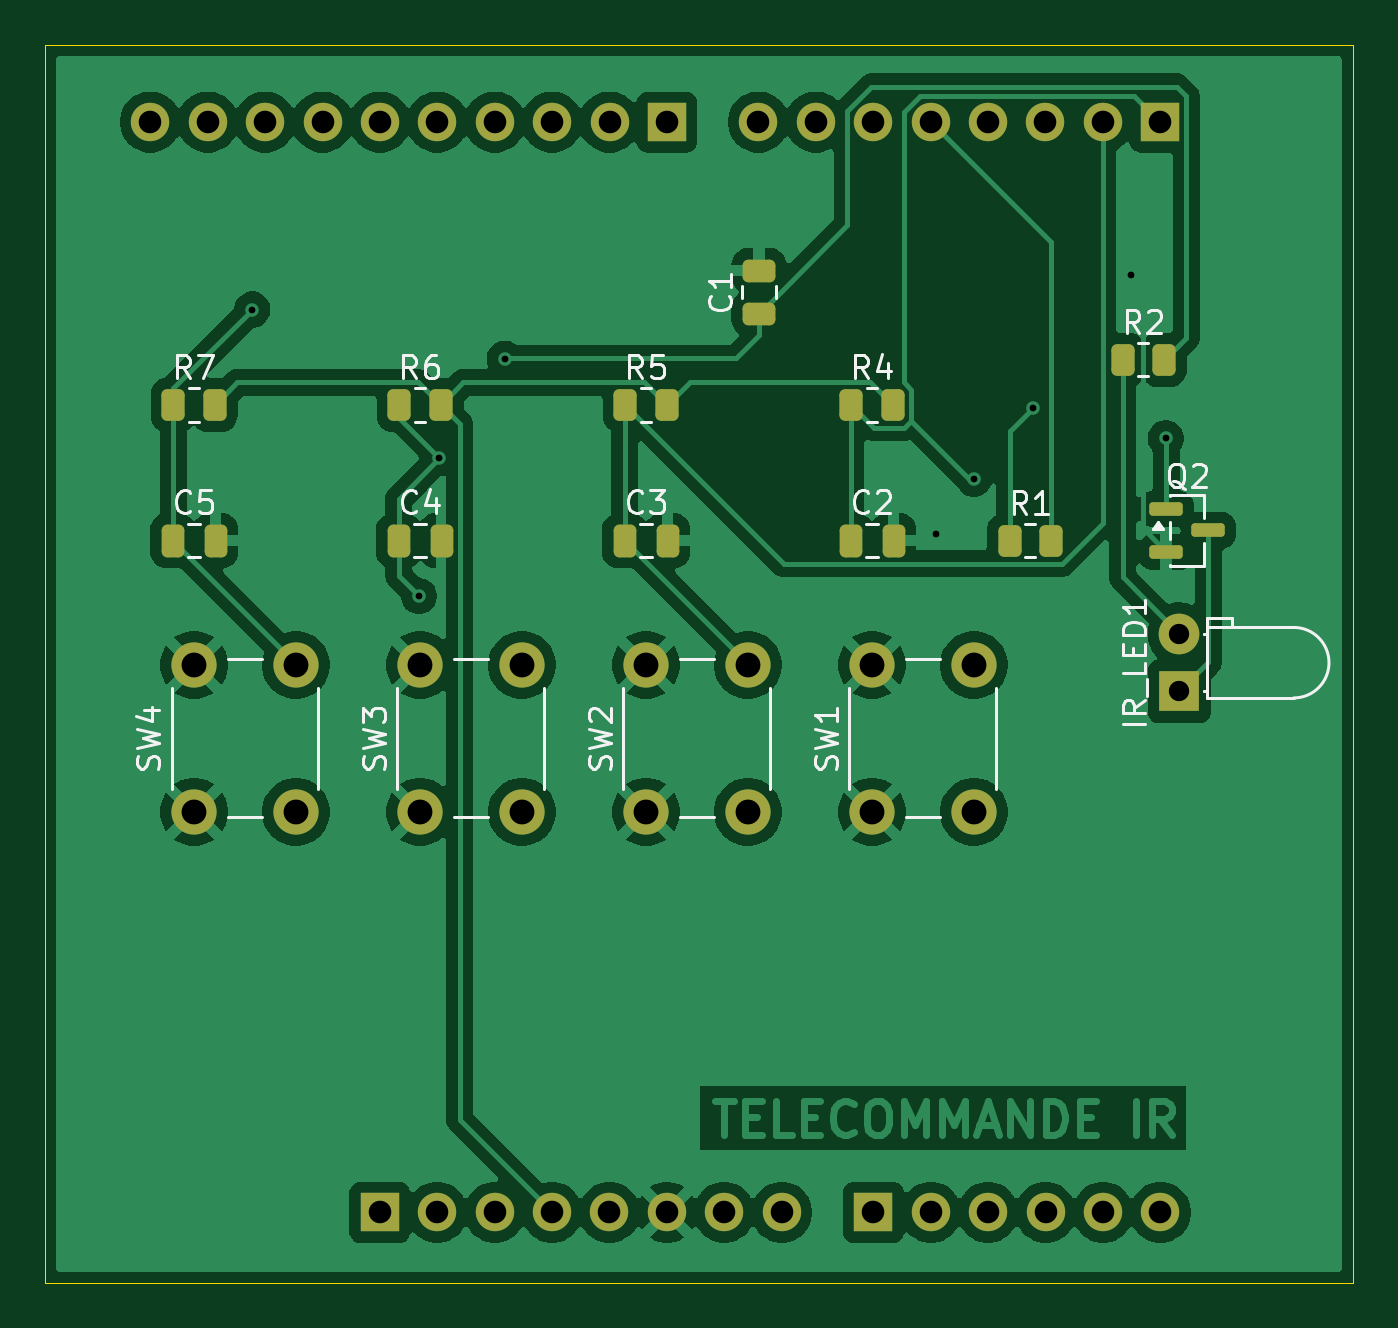
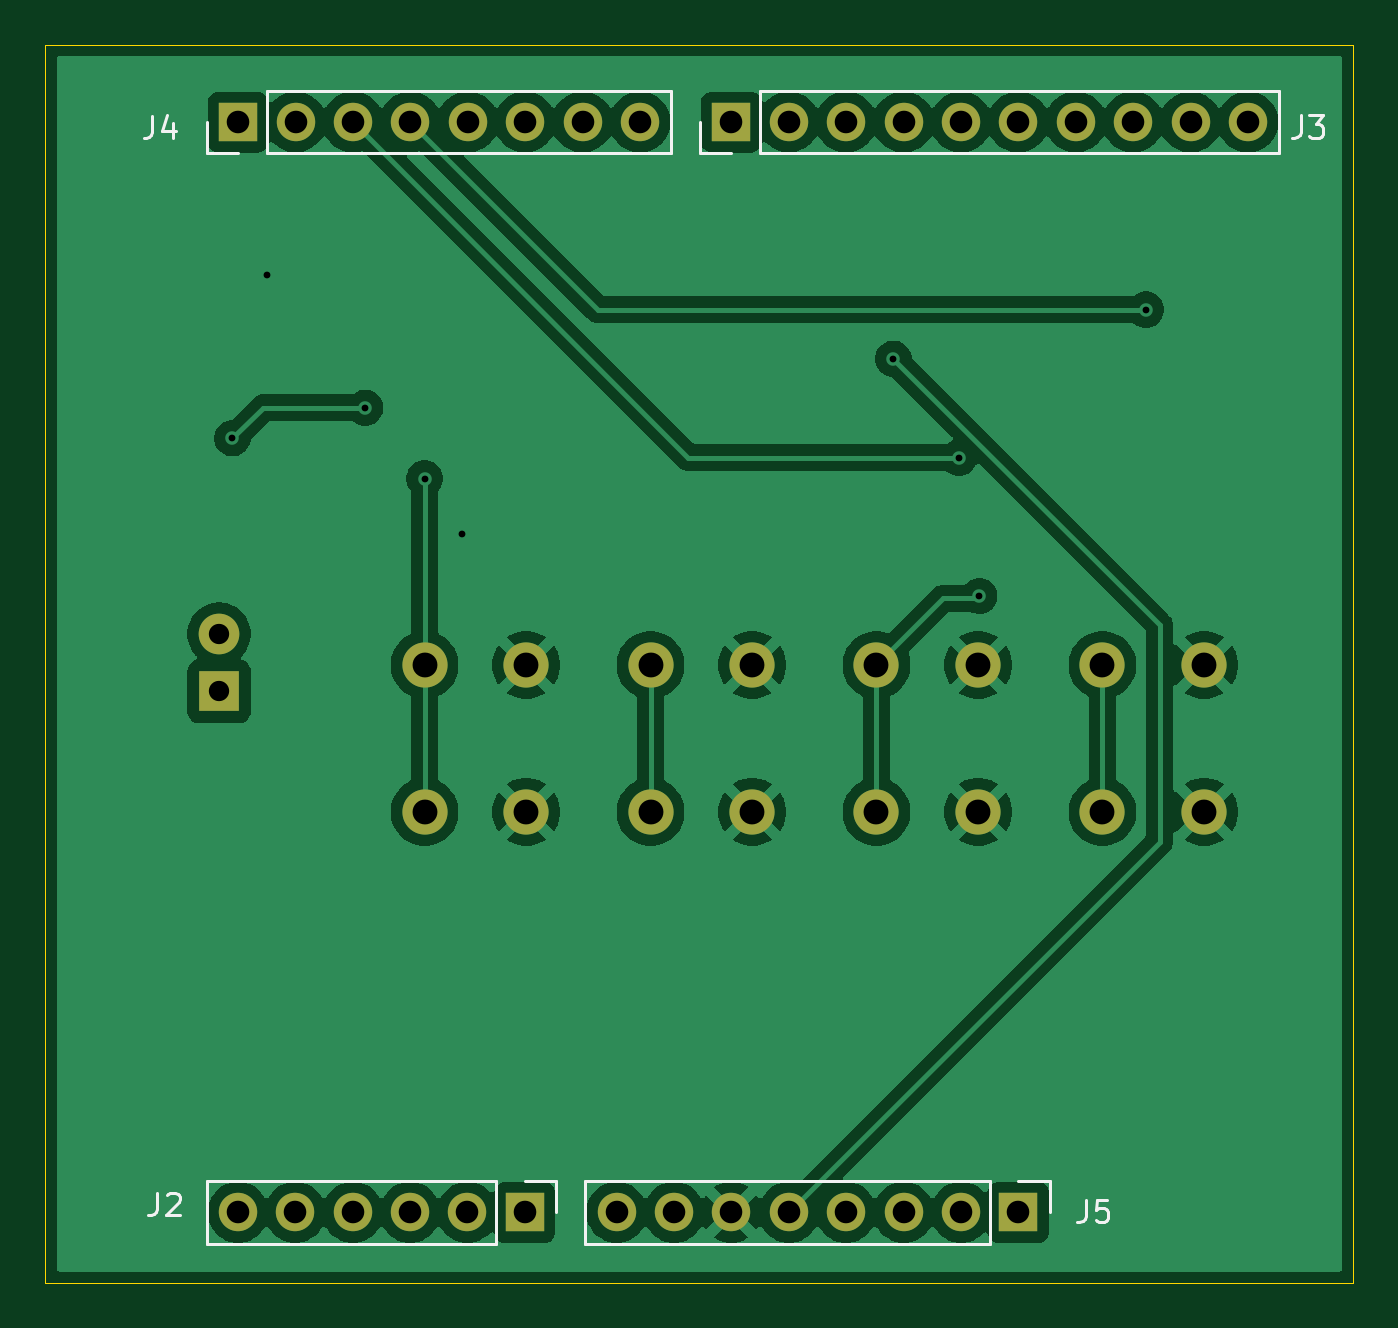
Circuit board: 11 layer files. Board 57.9 x 54.8 mm.
- bottom_copper: projetled-B_Cu.gbr (88233 bytes)
- bottom_mask: projetled-B_Mask.gbr (2037 bytes)
- paste: projetled-B_Paste.gbr (452 bytes)
- bottom_silk: projetled-B_Silkscreen.gbr (4801 bytes)
- outline: projetled-Edge_Cuts.gbr (607 bytes)
- top_copper: projetled-F_Cu.gbr (109760 bytes)
- top_mask: projetled-F_Mask.gbr (3896 bytes)
- paste: projetled-F_Paste.gbr (2296 bytes)
- top_silk: projetled-F_Silkscreen.gbr (25319 bytes)
- drill: projetled-NPTH.drl (269 bytes)
- drill: projetled-PTH.drl (1404 bytes)

=== bottom_copper: projetled-B_Cu.gbr (88233 bytes, source omitted) ===
=== bottom_mask: projetled-B_Mask.gbr ===
%TF.GenerationSoftware,KiCad,Pcbnew,9.0.7*%
%TF.CreationDate,2026-05-10T19:47:38+02:00*%
%TF.ProjectId,projetled,70726f6a-6574-46c6-9564-2e6b69636164,rev?*%
%TF.SameCoordinates,Original*%
%TF.FileFunction,Soldermask,Bot*%
%TF.FilePolarity,Negative*%
%FSLAX46Y46*%
G04 Gerber Fmt 4.6, Leading zero omitted, Abs format (unit mm)*
G04 Created by KiCad (PCBNEW 9.0.7) date 2026-05-10 19:47:38*
%MOMM*%
%LPD*%
G01*
G04 APERTURE LIST*
%ADD10R,1.800000X1.800000*%
%ADD11C,1.800000*%
%ADD12C,2.000000*%
%ADD13R,1.700000X1.700000*%
%ADD14C,1.700000*%
G04 APERTURE END LIST*
D10*
%TO.C,IR_LED1*%
X265590000Y-69670000D03*
D11*
X265590000Y-67130000D03*
%TD*%
D12*
%TO.C,SW1*%
X252000000Y-75000000D03*
X252000000Y-68500000D03*
X256500000Y-75000000D03*
X256500000Y-68500000D03*
%TD*%
%TO.C,SW4*%
X222000000Y-75000000D03*
X222000000Y-68500000D03*
X226500000Y-75000000D03*
X226500000Y-68500000D03*
%TD*%
%TO.C,SW2*%
X242000000Y-75000000D03*
X242000000Y-68500000D03*
X246500000Y-75000000D03*
X246500000Y-68500000D03*
%TD*%
%TO.C,SW3*%
X232000000Y-75000000D03*
X232000000Y-68500000D03*
X236500000Y-75000000D03*
X236500000Y-68500000D03*
%TD*%
D13*
%TO.C,J2*%
X252060000Y-92725000D03*
D14*
X254600000Y-92725000D03*
X257140000Y-92725000D03*
X259680000Y-92725000D03*
X262220000Y-92725000D03*
X264760000Y-92725000D03*
%TD*%
D13*
%TO.C,J5*%
X230220000Y-92725000D03*
D14*
X232760000Y-92725000D03*
X235300000Y-92725000D03*
X237840000Y-92725000D03*
X240380000Y-92725000D03*
X242920000Y-92725000D03*
X245460000Y-92725000D03*
X248000000Y-92725000D03*
%TD*%
D13*
%TO.C,J3*%
X242924000Y-44476000D03*
D14*
X240384000Y-44476000D03*
X237844000Y-44476000D03*
X235304000Y-44476000D03*
X232764000Y-44476000D03*
X230224000Y-44476000D03*
X227684000Y-44476000D03*
X225144000Y-44476000D03*
X222604000Y-44476000D03*
X220064000Y-44476000D03*
%TD*%
D13*
%TO.C,J4*%
X264749000Y-44476000D03*
D14*
X262209000Y-44476000D03*
X259669000Y-44476000D03*
X257129000Y-44476000D03*
X254589000Y-44476000D03*
X252049000Y-44476000D03*
X249509000Y-44476000D03*
X246969000Y-44476000D03*
%TD*%
M02*

=== paste: projetled-B_Paste.gbr ===
%TF.GenerationSoftware,KiCad,Pcbnew,9.0.7*%
%TF.CreationDate,2026-05-10T19:47:38+02:00*%
%TF.ProjectId,projetled,70726f6a-6574-46c6-9564-2e6b69636164,rev?*%
%TF.SameCoordinates,Original*%
%TF.FileFunction,Paste,Bot*%
%TF.FilePolarity,Positive*%
%FSLAX46Y46*%
G04 Gerber Fmt 4.6, Leading zero omitted, Abs format (unit mm)*
G04 Created by KiCad (PCBNEW 9.0.7) date 2026-05-10 19:47:38*
%MOMM*%
%LPD*%
G01*
G04 APERTURE LIST*
G04 APERTURE END LIST*
M02*

=== bottom_silk: projetled-B_Silkscreen.gbr ===
%TF.GenerationSoftware,KiCad,Pcbnew,9.0.7*%
%TF.CreationDate,2026-05-10T19:47:38+02:00*%
%TF.ProjectId,projetled,70726f6a-6574-46c6-9564-2e6b69636164,rev?*%
%TF.SameCoordinates,Original*%
%TF.FileFunction,Legend,Bot*%
%TF.FilePolarity,Positive*%
%FSLAX46Y46*%
G04 Gerber Fmt 4.6, Leading zero omitted, Abs format (unit mm)*
G04 Created by KiCad (PCBNEW 9.0.7) date 2026-05-10 19:47:38*
%MOMM*%
%LPD*%
G01*
G04 APERTURE LIST*
%ADD10C,0.150000*%
%ADD11C,0.120000*%
G04 APERTURE END LIST*
D10*
X268333333Y-91854819D02*
X268333333Y-92569104D01*
X268333333Y-92569104D02*
X268380952Y-92711961D01*
X268380952Y-92711961D02*
X268476190Y-92807200D01*
X268476190Y-92807200D02*
X268619047Y-92854819D01*
X268619047Y-92854819D02*
X268714285Y-92854819D01*
X267904761Y-91950057D02*
X267857142Y-91902438D01*
X267857142Y-91902438D02*
X267761904Y-91854819D01*
X267761904Y-91854819D02*
X267523809Y-91854819D01*
X267523809Y-91854819D02*
X267428571Y-91902438D01*
X267428571Y-91902438D02*
X267380952Y-91950057D01*
X267380952Y-91950057D02*
X267333333Y-92045295D01*
X267333333Y-92045295D02*
X267333333Y-92140533D01*
X267333333Y-92140533D02*
X267380952Y-92283390D01*
X267380952Y-92283390D02*
X267952380Y-92854819D01*
X267952380Y-92854819D02*
X267333333Y-92854819D01*
X227233333Y-92154819D02*
X227233333Y-92869104D01*
X227233333Y-92869104D02*
X227280952Y-93011961D01*
X227280952Y-93011961D02*
X227376190Y-93107200D01*
X227376190Y-93107200D02*
X227519047Y-93154819D01*
X227519047Y-93154819D02*
X227614285Y-93154819D01*
X226280952Y-92154819D02*
X226757142Y-92154819D01*
X226757142Y-92154819D02*
X226804761Y-92631009D01*
X226804761Y-92631009D02*
X226757142Y-92583390D01*
X226757142Y-92583390D02*
X226661904Y-92535771D01*
X226661904Y-92535771D02*
X226423809Y-92535771D01*
X226423809Y-92535771D02*
X226328571Y-92583390D01*
X226328571Y-92583390D02*
X226280952Y-92631009D01*
X226280952Y-92631009D02*
X226233333Y-92726247D01*
X226233333Y-92726247D02*
X226233333Y-92964342D01*
X226233333Y-92964342D02*
X226280952Y-93059580D01*
X226280952Y-93059580D02*
X226328571Y-93107200D01*
X226328571Y-93107200D02*
X226423809Y-93154819D01*
X226423809Y-93154819D02*
X226661904Y-93154819D01*
X226661904Y-93154819D02*
X226757142Y-93107200D01*
X226757142Y-93107200D02*
X226804761Y-93059580D01*
X217732333Y-44180819D02*
X217732333Y-44895104D01*
X217732333Y-44895104D02*
X217779952Y-45037961D01*
X217779952Y-45037961D02*
X217875190Y-45133200D01*
X217875190Y-45133200D02*
X218018047Y-45180819D01*
X218018047Y-45180819D02*
X218113285Y-45180819D01*
X217351380Y-44180819D02*
X216732333Y-44180819D01*
X216732333Y-44180819D02*
X217065666Y-44561771D01*
X217065666Y-44561771D02*
X216922809Y-44561771D01*
X216922809Y-44561771D02*
X216827571Y-44609390D01*
X216827571Y-44609390D02*
X216779952Y-44657009D01*
X216779952Y-44657009D02*
X216732333Y-44752247D01*
X216732333Y-44752247D02*
X216732333Y-44990342D01*
X216732333Y-44990342D02*
X216779952Y-45085580D01*
X216779952Y-45085580D02*
X216827571Y-45133200D01*
X216827571Y-45133200D02*
X216922809Y-45180819D01*
X216922809Y-45180819D02*
X217208523Y-45180819D01*
X217208523Y-45180819D02*
X217303761Y-45133200D01*
X217303761Y-45133200D02*
X217351380Y-45085580D01*
X268542333Y-44195819D02*
X268542333Y-44910104D01*
X268542333Y-44910104D02*
X268589952Y-45052961D01*
X268589952Y-45052961D02*
X268685190Y-45148200D01*
X268685190Y-45148200D02*
X268828047Y-45195819D01*
X268828047Y-45195819D02*
X268923285Y-45195819D01*
X267637571Y-44529152D02*
X267637571Y-45195819D01*
X267875666Y-44148200D02*
X268113761Y-44862485D01*
X268113761Y-44862485D02*
X267494714Y-44862485D01*
D11*
%TO.C,J2*%
X250680000Y-91345000D02*
X250680000Y-92725000D01*
X252060000Y-91345000D02*
X250680000Y-91345000D01*
X253330000Y-91345000D02*
X253330000Y-94105000D01*
X253330000Y-91345000D02*
X266140000Y-91345000D01*
X253330000Y-94105000D02*
X266140000Y-94105000D01*
X266140000Y-91345000D02*
X266140000Y-94105000D01*
%TO.C,J5*%
X228840000Y-91345000D02*
X228840000Y-92725000D01*
X230220000Y-91345000D02*
X228840000Y-91345000D01*
X231490000Y-91345000D02*
X231490000Y-94105000D01*
X231490000Y-91345000D02*
X249380000Y-91345000D01*
X231490000Y-94105000D02*
X249380000Y-94105000D01*
X249380000Y-91345000D02*
X249380000Y-94105000D01*
%TO.C,J3*%
X218684000Y-45856000D02*
X218684000Y-43096000D01*
X241654000Y-43096000D02*
X218684000Y-43096000D01*
X241654000Y-45856000D02*
X218684000Y-45856000D01*
X241654000Y-45856000D02*
X241654000Y-43096000D01*
X242924000Y-45856000D02*
X244304000Y-45856000D01*
X244304000Y-45856000D02*
X244304000Y-44476000D01*
%TO.C,J4*%
X245589000Y-45856000D02*
X245589000Y-43096000D01*
X263479000Y-43096000D02*
X245589000Y-43096000D01*
X263479000Y-45856000D02*
X245589000Y-45856000D01*
X263479000Y-45856000D02*
X263479000Y-43096000D01*
X264749000Y-45856000D02*
X266129000Y-45856000D01*
X266129000Y-45856000D02*
X266129000Y-44476000D01*
%TD*%
M02*

=== outline: projetled-Edge_Cuts.gbr ===
%TF.GenerationSoftware,KiCad,Pcbnew,9.0.7*%
%TF.CreationDate,2026-05-10T19:47:38+02:00*%
%TF.ProjectId,projetled,70726f6a-6574-46c6-9564-2e6b69636164,rev?*%
%TF.SameCoordinates,Original*%
%TF.FileFunction,Profile,NP*%
%FSLAX46Y46*%
G04 Gerber Fmt 4.6, Leading zero omitted, Abs format (unit mm)*
G04 Created by KiCad (PCBNEW 9.0.7) date 2026-05-10 19:47:38*
%MOMM*%
%LPD*%
G01*
G04 APERTURE LIST*
%TA.AperFunction,Profile*%
%ADD10C,0.050000*%
%TD*%
G04 APERTURE END LIST*
D10*
X215400000Y-41050000D02*
X273275000Y-41050000D01*
X273275000Y-95850000D01*
X215400000Y-95850000D01*
X215400000Y-41050000D01*
M02*

=== top_copper: projetled-F_Cu.gbr (109760 bytes, source omitted) ===
=== top_mask: projetled-F_Mask.gbr ===
%TF.GenerationSoftware,KiCad,Pcbnew,9.0.7*%
%TF.CreationDate,2026-05-10T19:47:38+02:00*%
%TF.ProjectId,projetled,70726f6a-6574-46c6-9564-2e6b69636164,rev?*%
%TF.SameCoordinates,Original*%
%TF.FileFunction,Soldermask,Top*%
%TF.FilePolarity,Negative*%
%FSLAX46Y46*%
G04 Gerber Fmt 4.6, Leading zero omitted, Abs format (unit mm)*
G04 Created by KiCad (PCBNEW 9.0.7) date 2026-05-10 19:47:38*
%MOMM*%
%LPD*%
G01*
G04 APERTURE LIST*
G04 Aperture macros list*
%AMRoundRect*
0 Rectangle with rounded corners*
0 $1 Rounding radius*
0 $2 $3 $4 $5 $6 $7 $8 $9 X,Y pos of 4 corners*
0 Add a 4 corners polygon primitive as box body*
4,1,4,$2,$3,$4,$5,$6,$7,$8,$9,$2,$3,0*
0 Add four circle primitives for the rounded corners*
1,1,$1+$1,$2,$3*
1,1,$1+$1,$4,$5*
1,1,$1+$1,$6,$7*
1,1,$1+$1,$8,$9*
0 Add four rect primitives between the rounded corners*
20,1,$1+$1,$2,$3,$4,$5,0*
20,1,$1+$1,$4,$5,$6,$7,0*
20,1,$1+$1,$6,$7,$8,$9,0*
20,1,$1+$1,$8,$9,$2,$3,0*%
G04 Aperture macros list end*
%ADD10RoundRect,0.250000X-0.262500X-0.450000X0.262500X-0.450000X0.262500X0.450000X-0.262500X0.450000X0*%
%ADD11RoundRect,0.250000X-0.250000X-0.475000X0.250000X-0.475000X0.250000X0.475000X-0.250000X0.475000X0*%
%ADD12R,1.800000X1.800000*%
%ADD13C,1.800000*%
%ADD14C,2.000000*%
%ADD15RoundRect,0.250000X0.475000X-0.250000X0.475000X0.250000X-0.475000X0.250000X-0.475000X-0.250000X0*%
%ADD16RoundRect,0.150000X-0.587500X-0.150000X0.587500X-0.150000X0.587500X0.150000X-0.587500X0.150000X0*%
%ADD17R,1.700000X1.700000*%
%ADD18C,1.700000*%
G04 APERTURE END LIST*
D10*
%TO.C,R1*%
X258087500Y-63000000D03*
X259912500Y-63000000D03*
%TD*%
D11*
%TO.C,C4*%
X231050000Y-63000000D03*
X232950000Y-63000000D03*
%TD*%
D12*
%TO.C,IR_LED1*%
X265590000Y-69670000D03*
D13*
X265590000Y-67130000D03*
%TD*%
D10*
%TO.C,R6*%
X231087500Y-57000000D03*
X232912500Y-57000000D03*
%TD*%
D11*
%TO.C,C5*%
X221050000Y-63000000D03*
X222950000Y-63000000D03*
%TD*%
D14*
%TO.C,SW1*%
X252000000Y-75000000D03*
X252000000Y-68500000D03*
X256500000Y-75000000D03*
X256500000Y-68500000D03*
%TD*%
D10*
%TO.C,R5*%
X241087500Y-57000000D03*
X242912500Y-57000000D03*
%TD*%
%TO.C,R2*%
X263087500Y-55000000D03*
X264912500Y-55000000D03*
%TD*%
%TO.C,R7*%
X221087500Y-57000000D03*
X222912500Y-57000000D03*
%TD*%
D14*
%TO.C,SW4*%
X222000000Y-75000000D03*
X222000000Y-68500000D03*
X226500000Y-75000000D03*
X226500000Y-68500000D03*
%TD*%
D11*
%TO.C,C3*%
X241050000Y-63000000D03*
X242950000Y-63000000D03*
%TD*%
D15*
%TO.C,C1*%
X247000000Y-52950000D03*
X247000000Y-51050000D03*
%TD*%
D14*
%TO.C,SW2*%
X242000000Y-75000000D03*
X242000000Y-68500000D03*
X246500000Y-75000000D03*
X246500000Y-68500000D03*
%TD*%
D10*
%TO.C,R4*%
X251087500Y-57000000D03*
X252912500Y-57000000D03*
%TD*%
D16*
%TO.C,Q2*%
X265012500Y-61600000D03*
X265012500Y-63500000D03*
X266887500Y-62550000D03*
%TD*%
D14*
%TO.C,SW3*%
X232000000Y-75000000D03*
X232000000Y-68500000D03*
X236500000Y-75000000D03*
X236500000Y-68500000D03*
%TD*%
D11*
%TO.C,C2*%
X251050000Y-63000000D03*
X252950000Y-63000000D03*
%TD*%
D17*
%TO.C,J2*%
X252060000Y-92725000D03*
D18*
X254600000Y-92725000D03*
X257140000Y-92725000D03*
X259680000Y-92725000D03*
X262220000Y-92725000D03*
X264760000Y-92725000D03*
%TD*%
D17*
%TO.C,J5*%
X230220000Y-92725000D03*
D18*
X232760000Y-92725000D03*
X235300000Y-92725000D03*
X237840000Y-92725000D03*
X240380000Y-92725000D03*
X242920000Y-92725000D03*
X245460000Y-92725000D03*
X248000000Y-92725000D03*
%TD*%
D17*
%TO.C,J3*%
X242924000Y-44476000D03*
D18*
X240384000Y-44476000D03*
X237844000Y-44476000D03*
X235304000Y-44476000D03*
X232764000Y-44476000D03*
X230224000Y-44476000D03*
X227684000Y-44476000D03*
X225144000Y-44476000D03*
X222604000Y-44476000D03*
X220064000Y-44476000D03*
%TD*%
D17*
%TO.C,J4*%
X264749000Y-44476000D03*
D18*
X262209000Y-44476000D03*
X259669000Y-44476000D03*
X257129000Y-44476000D03*
X254589000Y-44476000D03*
X252049000Y-44476000D03*
X249509000Y-44476000D03*
X246969000Y-44476000D03*
%TD*%
M02*

=== paste: projetled-F_Paste.gbr (2296 bytes, source withheld) ===
=== top_silk: projetled-F_Silkscreen.gbr (25319 bytes, source omitted) ===
=== drill: projetled-NPTH.drl ===
M48
; DRILL file {KiCad 9.0.7} date 2026-05-10T19:47:46+0200
; FORMAT={-:-/ absolute / metric / decimal}
; #@! TF.CreationDate,2026-05-10T19:47:46+02:00
; #@! TF.GenerationSoftware,Kicad,Pcbnew,9.0.7
; #@! TF.FileFunction,NonPlated,1,2,NPTH
FMAT,2
METRIC
%
G90
G05
M30

=== drill: projetled-PTH.drl ===
M48
; DRILL file {KiCad 9.0.7} date 2026-05-10T19:47:46+0200
; FORMAT={-:-/ absolute / metric / decimal}
; #@! TF.CreationDate,2026-05-10T19:47:46+02:00
; #@! TF.GenerationSoftware,Kicad,Pcbnew,9.0.7
; #@! TF.FileFunction,Plated,1,2,PTH
FMAT,2
METRIC
; #@! TA.AperFunction,Plated,PTH,ViaDrill
T1C0.300
; #@! TA.AperFunction,Plated,PTH,ComponentDrill
T2C0.900
; #@! TA.AperFunction,Plated,PTH,ComponentDrill
T3C1.000
; #@! TA.AperFunction,Plated,PTH,ComponentDrill
T4C1.100
%
G90
G05
T1
X224.575Y-52.775
X231.95Y-65.45
X232.85Y-59.325
X235.75Y-54.95
X254.85Y-62.7
X256.5Y-60.25
X259.125Y-57.125
X263.475Y-51.225
X265.0Y-58.475
T2
X265.59Y-67.13
X265.59Y-69.67
T3
X220.064Y-44.476
X222.604Y-44.476
X225.144Y-44.476
X227.684Y-44.476
X230.22Y-92.725
X230.224Y-44.476
X232.76Y-92.725
X232.764Y-44.476
X235.3Y-92.725
X235.304Y-44.476
X237.84Y-92.725
X237.844Y-44.476
X240.38Y-92.725
X240.384Y-44.476
X242.92Y-92.725
X242.924Y-44.476
X245.46Y-92.725
X246.969Y-44.476
X248.0Y-92.725
X249.509Y-44.476
X252.049Y-44.476
X252.06Y-92.725
X254.589Y-44.476
X254.6Y-92.725
X257.129Y-44.476
X257.14Y-92.725
X259.669Y-44.476
X259.68Y-92.725
X262.209Y-44.476
X262.22Y-92.725
X264.749Y-44.476
X264.76Y-92.725
T4
X222.0Y-68.5
X222.0Y-75.0
X226.5Y-68.5
X226.5Y-75.0
X232.0Y-68.5
X232.0Y-75.0
X236.5Y-68.5
X236.5Y-75.0
X242.0Y-68.5
X242.0Y-75.0
X246.5Y-68.5
X246.5Y-75.0
X252.0Y-68.5
X252.0Y-75.0
X256.5Y-68.5
X256.5Y-75.0
M30
